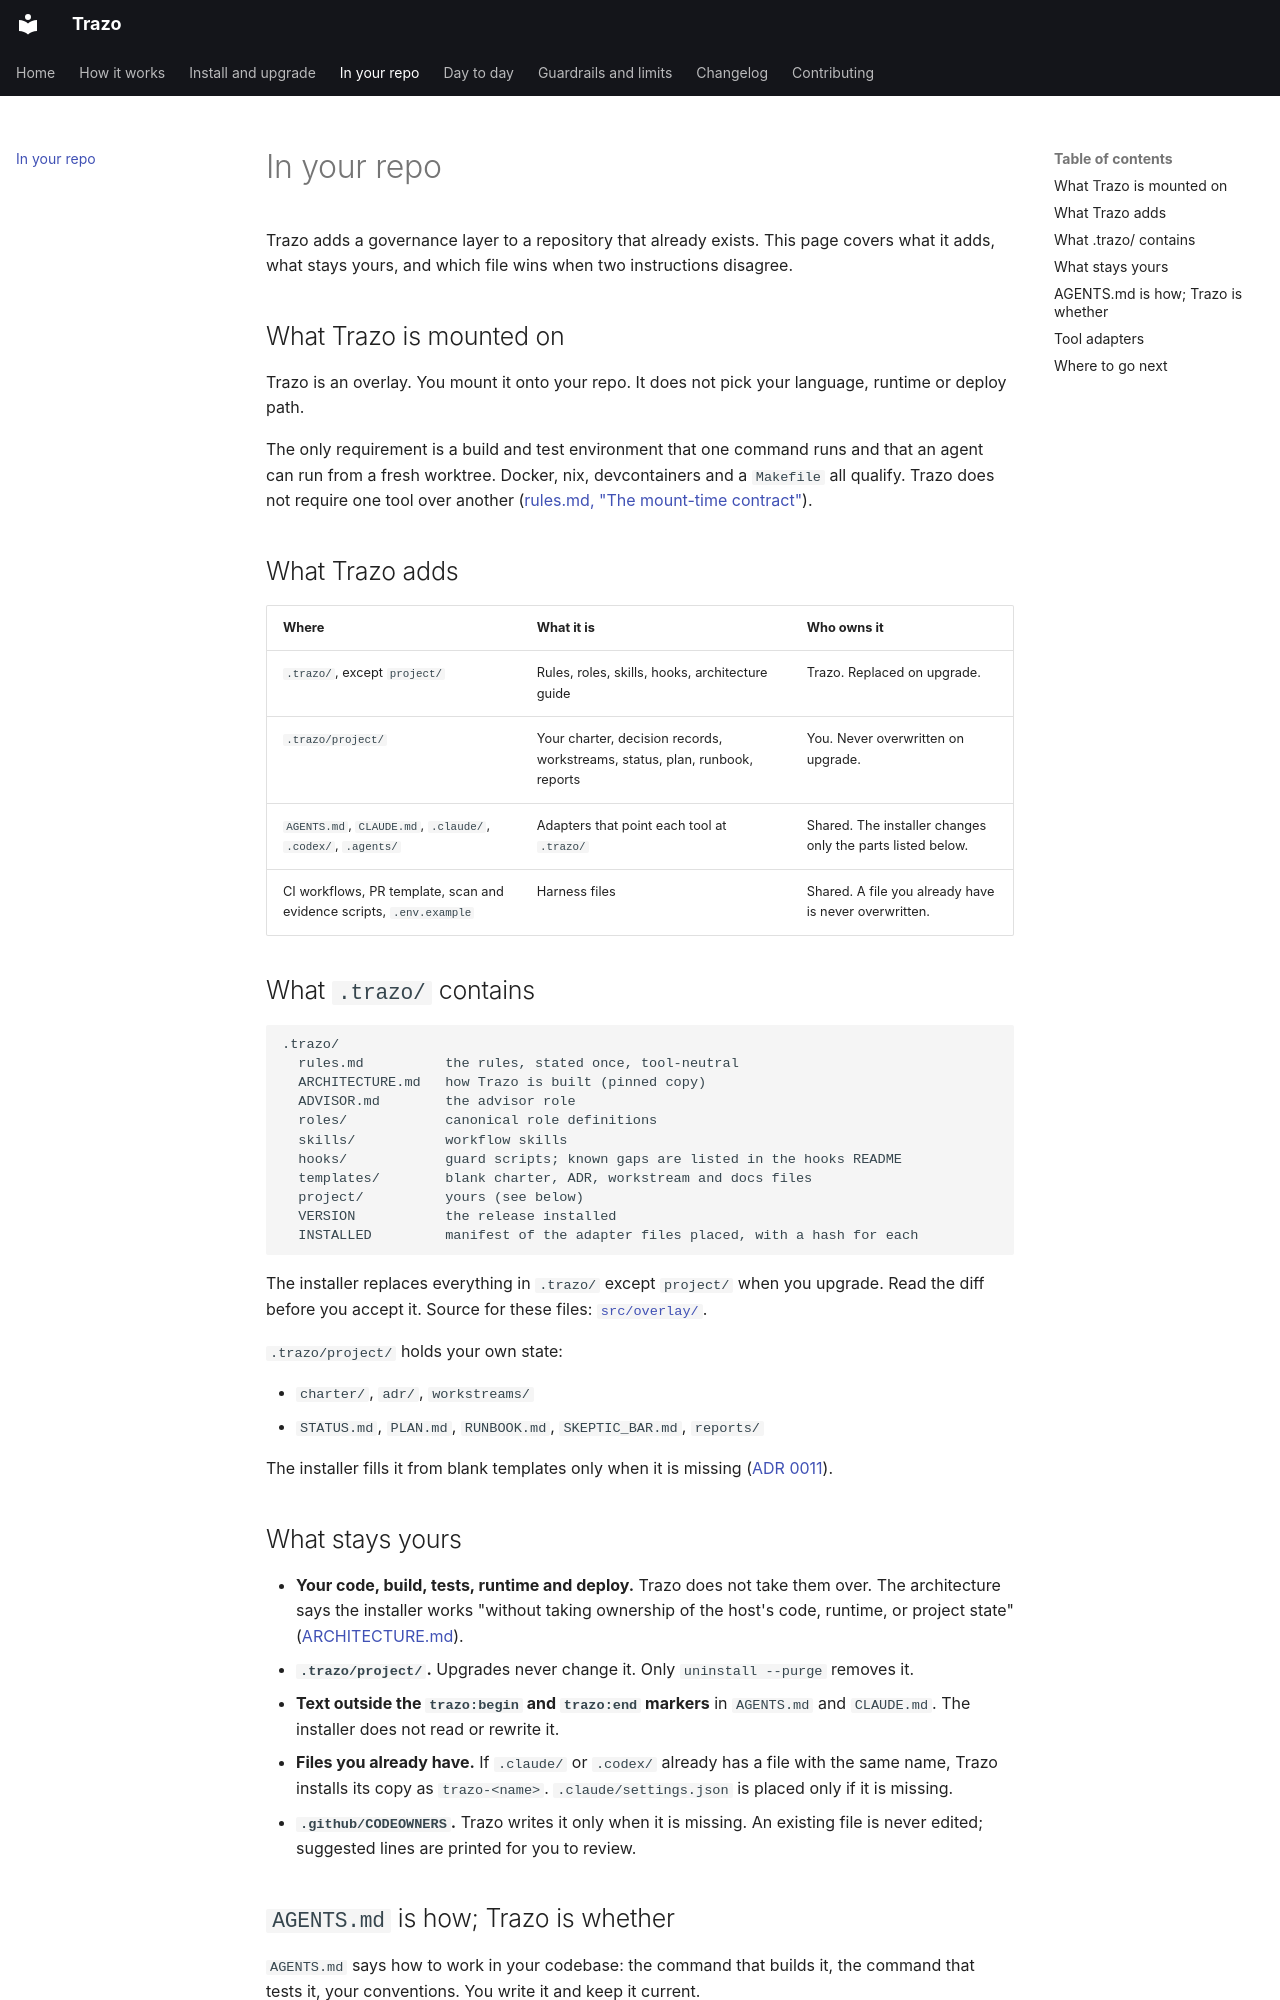

repository: manoochehri/trazo · page: in-your-repo/index.html · generator: mkdocs

# In your repo

Trazo adds a governance layer to a repository that already exists. This page covers what it
adds, what stays yours, and which file wins when two instructions disagree.

## What Trazo is mounted on

Trazo is an overlay. You mount it onto your repo. It does not pick your language, runtime
or deploy path.

The only requirement is a build and test environment that one command runs and that an
agent can run from a fresh worktree. Docker, nix, devcontainers and a `Makefile` all
qualify. Trazo does not require one tool over another
([rules.md, "The mount-time contract"](https://github.com/manoochehri/trazo/blob/main/.trazo/rules.md)).

## What Trazo adds

| Where | What it is | Who owns it |
|---|---|---|
| `.trazo/`, except `project/` | Rules, roles, skills, hooks, architecture guide | Trazo. Replaced on upgrade. |
| `.trazo/project/` | Your charter, decision records, workstreams, status, plan, runbook, reports | You. Never overwritten on upgrade. |
| `AGENTS.md`, `CLAUDE.md`, `.claude/`, `.codex/`, `.agents/` | Adapters that point each tool at `.trazo/` | Shared. The installer changes only the parts listed below. |
| CI workflows, PR template, scan and evidence scripts, `.env.example` | Harness files | Shared. A file you already have is never overwritten. |

## What `.trazo/` contains

```
.trazo/
  rules.md          the rules, stated once, tool-neutral
  ARCHITECTURE.md   how Trazo is built (pinned copy)
  ADVISOR.md        the advisor role
  roles/            canonical role definitions
  skills/           workflow skills
  hooks/            guard scripts; known gaps are listed in the hooks README
  templates/        blank charter, ADR, workstream and docs files
  project/          yours (see below)
  VERSION           the release installed
  INSTALLED         manifest of the adapter files placed, with a hash for each
```

The installer replaces everything in `.trazo/` except `project/` when you upgrade. Read the
diff before you accept it. Source for these files:
[`src/overlay/`](https://github.com/manoochehri/trazo/tree/main/src/overlay).

`.trazo/project/` holds your own state:

- `charter/`, `adr/`, `workstreams/`
- `STATUS.md`, `PLAN.md`, `RUNBOOK.md`, `SKEPTIC_BAR.md`, `reports/`

The installer fills it from blank templates only when it is missing
([ADR 0011](https://github.com/manoochehri/trazo/blob/main/.trazo/project/adr/0011-ours-in-project-hosts-get-templates.md)).

## What stays yours

- **Your code, build, tests, runtime and deploy.** Trazo does not take them over. The
  architecture says the installer works "without taking ownership of the host's code,
  runtime, or project state"
  ([ARCHITECTURE.md](https://github.com/manoochehri/trazo/blob/main/src/overlay/ARCHITECTURE.md)).
- **`.trazo/project/`.** Upgrades never change it. Only `uninstall --purge` removes it.
- **Text outside the `trazo:begin` and `trazo:end` markers** in `AGENTS.md` and `CLAUDE.md`.
  The installer does not read or rewrite it.
- **Files you already have.** If `.claude/` or `.codex/` already has a file with the same
  name, Trazo installs its copy as `trazo-<name>`. `.claude/settings.json` is placed only if
  it is missing.
- **`.github/CODEOWNERS`.** Trazo writes it only when it is missing. An existing file is
  never edited; suggested lines are printed for you to review.
